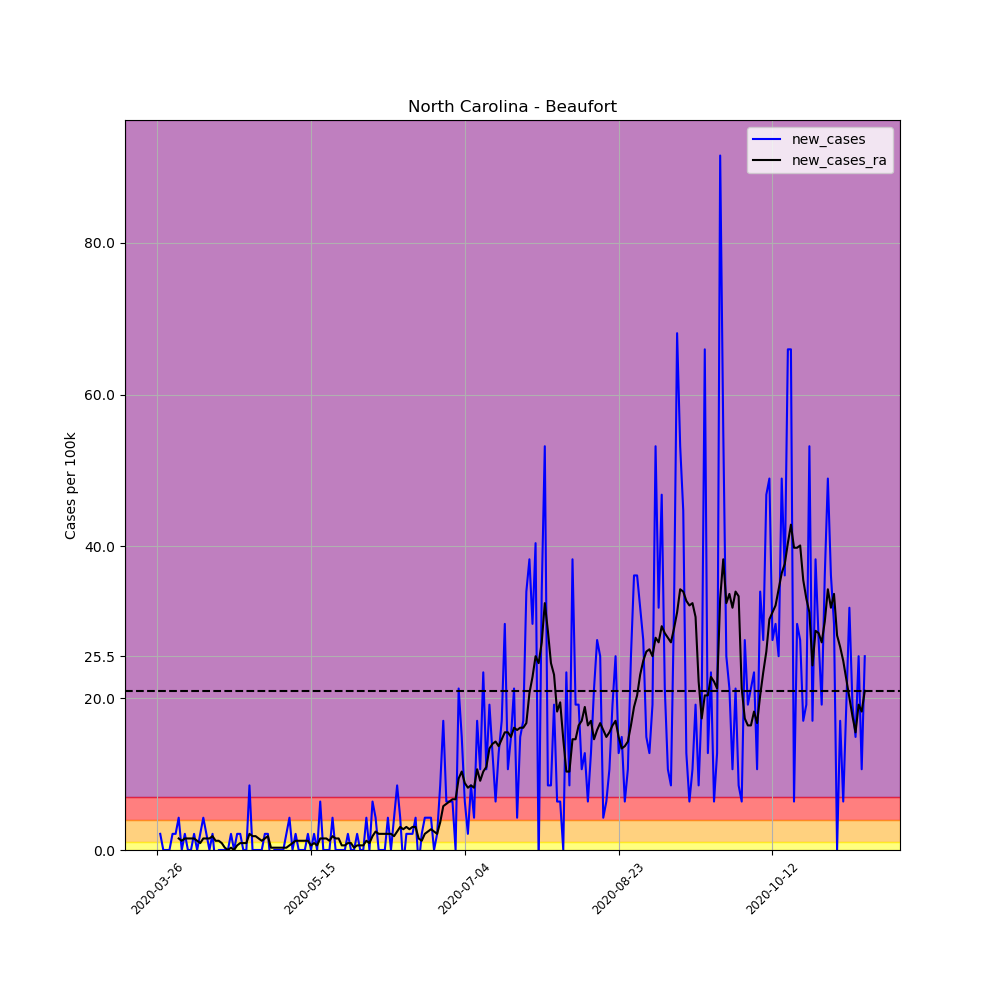

The file beside this chart, header and first rows:
, date, county, state, fips, cases, deaths, COUNTY, STNAME, CTYNAME, POPESTIMATE2019, per_100k, per_100k_ra, new_cases, new_cases_ra
376666, 2020-03-26, Beaufort, North Carolina, 37013, 2, 0, 13, North Carolina, Beaufort, 46994, 4.256, , , 
376667, 2020-03-27, Beaufort, North Carolina, 37013, 3, 0, 13, North Carolina, Beaufort, 46994, 6.384, , 2.128, 
376668, 2020-03-28, Beaufort, North Carolina, 37013, 3, 0, 13, North Carolina, Beaufort, 46994, 6.384, , 0.0, 
376669, 2020-03-29, Beaufort, North Carolina, 37013, 3, 0, 13, North Carolina, Beaufort, 46994, 6.384, , 0.0, 
376670, 2020-03-30, Beaufort, North Carolina, 37013, 3, 0, 13, North Carolina, Beaufort, 46994, 6.384, , 0.0, 
376671, 2020-03-31, Beaufort, North Carolina, 37013, 4, 0, 13, North Carolina, Beaufort, 46994, 8.512, , 2.128, 
376672, 2020-04-01, Beaufort, North Carolina, 37013, 5, 0, 13, North Carolina, Beaufort, 46994, 10.64, 6.992, 2.128, 
376673, 2020-04-02, Beaufort, North Carolina, 37013, 7, 0, 13, North Carolina, Beaufort, 46994, 14.9, 8.512, 4.256, 1.52
376674, 2020-04-03, Beaufort, North Carolina, 37013, 7, 0, 13, North Carolina, Beaufort, 46994, 14.9, 9.728, 0.0, 1.216
376675, 2020-04-04, Beaufort, North Carolina, 37013, 8, 0, 13, North Carolina, Beaufort, 46994, 17.02, 11.25, 2.128, 1.52
376676, 2020-04-05, Beaufort, North Carolina, 37013, 8, 0, 13, North Carolina, Beaufort, 46994, 17.02, 12.77, 0.0, 1.52
376677, 2020-04-06, Beaufort, North Carolina, 37013, 8, 0, 13, North Carolina, Beaufort, 46994, 17.02, 14.29, 0.0, 1.52
376678, 2020-04-07, Beaufort, North Carolina, 37013, 9, 0, 13, North Carolina, Beaufort, 46994, 19.15, 15.81, 2.128, 1.52
376679, 2020-04-08, Beaufort, North Carolina, 37013, 9, 0, 13, North Carolina, Beaufort, 46994, 19.15, 17.02, 0.0, 1.216
376680, 2020-04-09, Beaufort, North Carolina, 37013, 10, 0, 13, North Carolina, Beaufort, 46994, 21.28, 17.94, 2.128, 0.912
376681, 2020-04-10, Beaufort, North Carolina, 37013, 12, 0, 13, North Carolina, Beaufort, 46994, 25.54, 19.46, 4.256, 1.52
376682, 2020-04-11, Beaufort, North Carolina, 37013, 13, 0, 13, North Carolina, Beaufort, 46994, 27.66, 20.98, 2.128, 1.52
376683, 2020-04-12, Beaufort, North Carolina, 37013, 13, 0, 13, North Carolina, Beaufort, 46994, 27.66, 22.5, 0.0, 1.52
376684, 2020-04-13, Beaufort, North Carolina, 37013, 14, 0, 13, North Carolina, Beaufort, 46994, 29.79, 24.32, 2.128, 1.824
376685, 2020-04-14, Beaufort, North Carolina, 37013, 13, 0, 13, North Carolina, Beaufort, 46994, 27.66, 25.54, -2.128, 1.216
376686, 2020-04-15, Beaufort, North Carolina, 37013, 13, 0, 13, North Carolina, Beaufort, 46994, 27.66, 26.75, 0.0, 1.216
376687, 2020-04-16, Beaufort, North Carolina, 37013, 13, 0, 13, North Carolina, Beaufort, 46994, 27.66, 27.66, 0.0, 0.912
376688, 2020-04-17, Beaufort, North Carolina, 37013, 13, 0, 13, North Carolina, Beaufort, 46994, 27.66, 27.97, 0.0, 0.304
376689, 2020-04-18, Beaufort, North Carolina, 37013, 13, 0, 13, North Carolina, Beaufort, 46994, 27.66, 27.97, 0.0, 2.5376526277146434e-16
376690, 2020-04-19, Beaufort, North Carolina, 37013, 14, 0, 13, North Carolina, Beaufort, 46994, 29.79, 28.27, 2.128, 0.304
376691, 2020-04-20, Beaufort, North Carolina, 37013, 14, 0, 13, North Carolina, Beaufort, 46994, 29.79, 28.27, 0.0, 2.5376526277146434e-16
376692, 2020-04-21, Beaufort, North Carolina, 37013, 15, 0, 13, North Carolina, Beaufort, 46994, 31.92, 28.88, 2.128, 0.608
376693, 2020-04-22, Beaufort, North Carolina, 37013, 16, 0, 13, North Carolina, Beaufort, 46994, 34.05, 29.79, 2.128, 0.912
376694, 2020-04-23, Beaufort, North Carolina, 37013, 16, 0, 13, North Carolina, Beaufort, 46994, 34.05, 30.7, 0.0, 0.912
376695, 2020-04-24, Beaufort, North Carolina, 37013, 16, 0, 13, North Carolina, Beaufort, 46994, 34.05, 31.61, 0.0, 0.912
376696, 2020-04-25, Beaufort, North Carolina, 37013, 20, 0, 13, North Carolina, Beaufort, 46994, 42.56, 33.74, 8.512, 2.128
376697, 2020-04-26, Beaufort, North Carolina, 37013, 20, 0, 13, North Carolina, Beaufort, 46994, 42.56, 35.57, 0.0, 1.824
376698, 2020-04-27, Beaufort, North Carolina, 37013, 20, 0, 13, North Carolina, Beaufort, 46994, 42.56, 37.39, 0.0, 1.824
376699, 2020-04-28, Beaufort, North Carolina, 37013, 20, 0, 13, North Carolina, Beaufort, 46994, 42.56, 38.91, 0.0, 1.52
376700, 2020-04-29, Beaufort, North Carolina, 37013, 20, 0, 13, North Carolina, Beaufort, 46994, 42.56, 40.13, 0.0, 1.216
376701, 2020-04-30, Beaufort, North Carolina, 37013, 21, 0, 13, North Carolina, Beaufort, 46994, 44.69, 41.65, 2.128, 1.52
376702, 2020-05-01, Beaufort, North Carolina, 37013, 22, 0, 13, North Carolina, Beaufort, 46994, 46.81, 43.47, 2.128, 1.824
376703, 2020-05-02, Beaufort, North Carolina, 37013, 21, 0, 13, North Carolina, Beaufort, 46994, 44.69, 43.77, -2.128, 0.304
376704, 2020-05-03, Beaufort, North Carolina, 37013, 21, 0, 13, North Carolina, Beaufort, 46994, 44.69, 44.08, 0.0, 0.304
376705, 2020-05-04, Beaufort, North Carolina, 37013, 21, 0, 13, North Carolina, Beaufort, 46994, 44.69, 44.38, 0.0, 0.304
376706, 2020-05-05, Beaufort, North Carolina, 37013, 21, 0, 13, North Carolina, Beaufort, 46994, 44.69, 44.69, 0.0, 0.304
376707, 2020-05-06, Beaufort, North Carolina, 37013, 21, 0, 13, North Carolina, Beaufort, 46994, 44.69, 44.99, 0.0, 0.304
376708, 2020-05-07, Beaufort, North Carolina, 37013, 22, 0, 13, North Carolina, Beaufort, 46994, 46.81, 45.29, 2.128, 0.304
376709, 2020-05-08, Beaufort, North Carolina, 37013, 24, 0, 13, North Carolina, Beaufort, 46994, 51.07, 45.9, 4.256, 0.608
376710, 2020-05-09, Beaufort, North Carolina, 37013, 24, 0, 13, North Carolina, Beaufort, 46994, 51.07, 46.81, 0.0, 0.912
376711, 2020-05-10, Beaufort, North Carolina, 37013, 25, 0, 13, North Carolina, Beaufort, 46994, 53.2, 48.03, 2.128, 1.216
376712, 2020-05-11, Beaufort, North Carolina, 37013, 25, 0, 13, North Carolina, Beaufort, 46994, 53.2, 49.25, 0.0, 1.216
376713, 2020-05-12, Beaufort, North Carolina, 37013, 25, 0, 13, North Carolina, Beaufort, 46994, 53.2, 50.46, 0.0, 1.216
376714, 2020-05-13, Beaufort, North Carolina, 37013, 25, 0, 13, North Carolina, Beaufort, 46994, 53.2, 51.68, 0.0, 1.216
376715, 2020-05-14, Beaufort, North Carolina, 37013, 26, 0, 13, North Carolina, Beaufort, 46994, 55.33, 52.89, 2.128, 1.216
376716, 2020-05-15, Beaufort, North Carolina, 37013, 26, 0, 13, North Carolina, Beaufort, 46994, 55.33, 53.5, 0.0, 0.608
376717, 2020-05-16, Beaufort, North Carolina, 37013, 27, 0, 13, North Carolina, Beaufort, 46994, 57.45, 54.41, 2.128, 0.912
376718, 2020-05-17, Beaufort, North Carolina, 37013, 27, 0, 13, North Carolina, Beaufort, 46994, 57.45, 55.02, 0.0, 0.608
376719, 2020-05-18, Beaufort, North Carolina, 37013, 30, 0, 13, North Carolina, Beaufort, 46994, 63.84, 56.54, 6.384, 1.52
376720, 2020-05-19, Beaufort, North Carolina, 37013, 30, 0, 13, North Carolina, Beaufort, 46994, 63.84, 58.06, 0.0, 1.52
376721, 2020-05-20, Beaufort, North Carolina, 37013, 30, 0, 13, North Carolina, Beaufort, 46994, 63.84, 59.58, 0.0, 1.52
376722, 2020-05-21, Beaufort, North Carolina, 37013, 30, 0, 13, North Carolina, Beaufort, 46994, 63.84, 60.8, 0.0, 1.216
376723, 2020-05-22, Beaufort, North Carolina, 37013, 32, 0, 13, North Carolina, Beaufort, 46994, 68.09, 62.62, 4.256, 1.824
376724, 2020-05-23, Beaufort, North Carolina, 37013, 32, 0, 13, North Carolina, Beaufort, 46994, 68.09, 64.14, 0.0, 1.52
376725, 2020-05-24, Beaufort, North Carolina, 37013, 32, 0, 13, North Carolina, Beaufort, 46994, 68.09, 65.66, 0.0, 1.52
... 171 more rows
